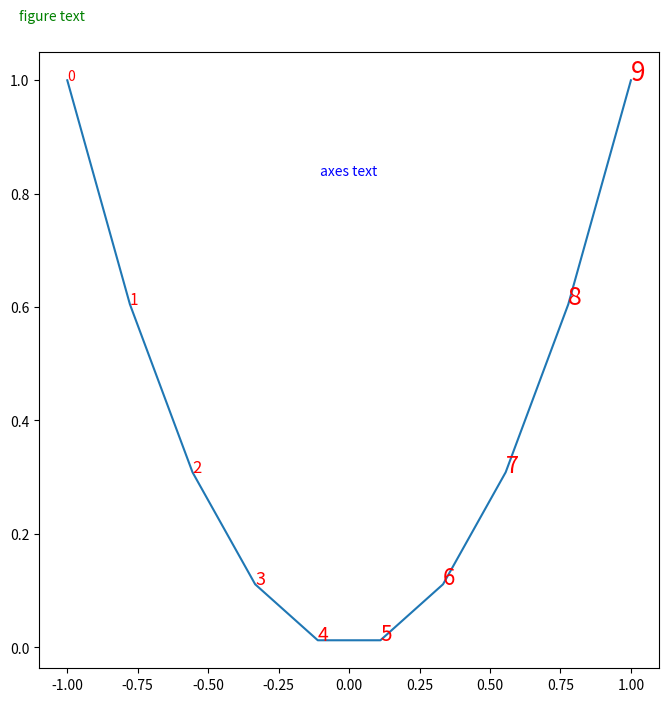

The matplotlib source for this figure:
#!/usr/bin/env python3
# _*_ coding: utf-8 _*_

"""
[redacted]
email : [email redacted]
"""


import matplotlib.pyplot as plt
import numpy as np


x = np.linspace(-1, 1, 10)
y = x**2

fig, ax = plt.subplots(figsize=(8, 8), dpi=100)
ax.plot(x, y)

for i, (_x, _y) in enumerate(zip(x, y)):
    ax.text(_x, _y, str(i), color="red", fontsize=i+10)


ax.text(0.5, 0.8, u"axes text", color="blue", ha="center",
        transform=ax.transAxes)

plt.figtext(0.1, 0.92, u"figure text", color="green")

plt.show()
